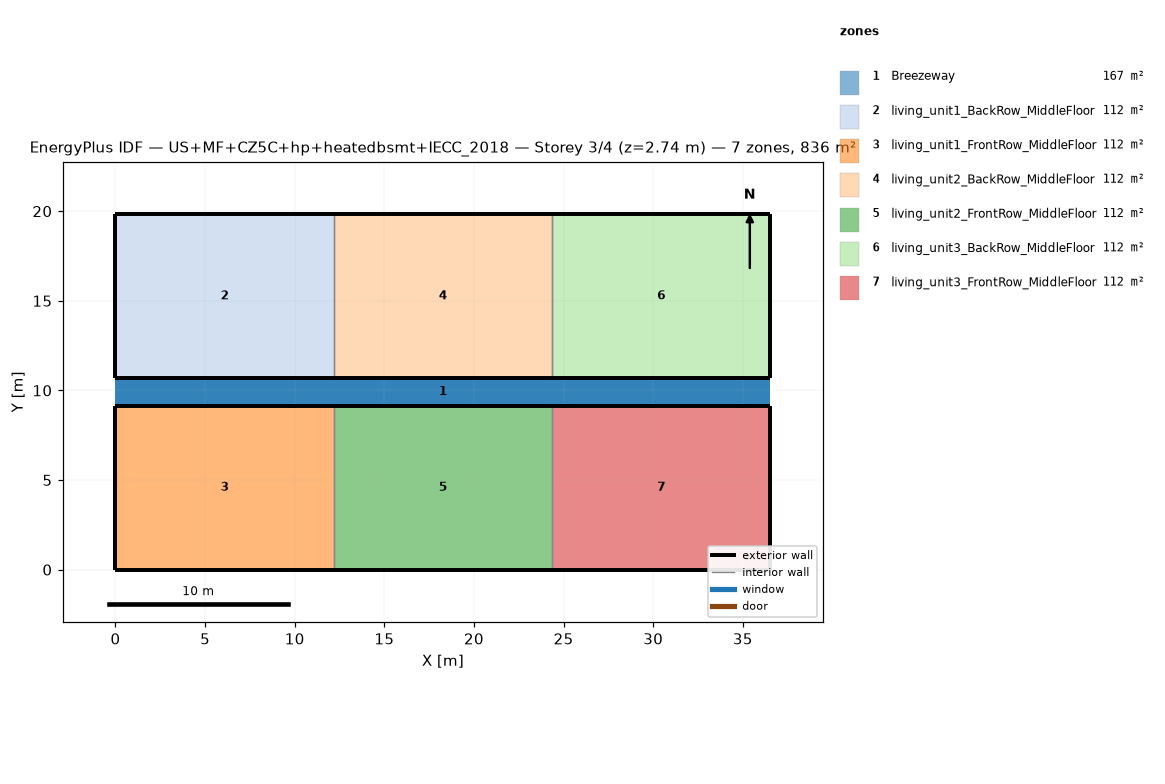
=== STOREY PLAN SPEC (per zone: floor XY polygon, exterior-wall plan segments, windows/doors) ===
zone 1: Breezeway  (167.0 m²)
  floor: (36.54, 9.16) (0.00, 9.16) (0.00, 10.68) (36.54, 10.68)
  floor: (36.54, 9.16) (0.00, 9.16) (0.00, 10.68) (36.54, 10.68)
  floor: (36.54, 9.16) (0.00, 9.16) (0.00, 10.68) (36.54, 10.68)
zone 2: living_unit1_BackRow_MiddleFloor  (111.5 m²)
  floor: (12.18, 10.68) (0.00, 10.68) (0.00, 19.84) (12.18, 19.84)
  exterior wall: (0.00, 10.68) – (12.18, 10.68)  [12.2 m]
  exterior wall: (12.18, 19.84) – (0.00, 19.84)  [12.2 m]
  exterior wall: (0.00, 19.84) – (0.00, 10.68)  [9.2 m]
  interior walls: 1
zone 3: living_unit1_FrontRow_MiddleFloor  (111.5 m²)
  floor: (12.18, 0.00) (0.00, 0.00) (0.00, 9.16) (12.18, 9.16)
  exterior wall: (0.00, 0.00) – (12.18, 0.00)  [12.2 m]
  exterior wall: (12.18, 9.16) – (0.00, 9.16)  [12.2 m]
  exterior wall: (0.00, 9.16) – (0.00, 0.00)  [9.2 m]
  interior walls: 1
zone 4: living_unit2_BackRow_MiddleFloor  (111.5 m²)
  floor: (24.36, 10.68) (12.18, 10.68) (12.18, 19.84) (24.36, 19.84)
  exterior wall: (12.18, 10.68) – (24.36, 10.68)  [12.2 m]
  exterior wall: (24.36, 19.84) – (12.18, 19.84)  [12.2 m]
  interior walls: 2
zone 5: living_unit2_FrontRow_MiddleFloor  (111.5 m²)
  floor: (24.36, 0.00) (12.18, 0.00) (12.18, 9.16) (24.36, 9.16)
  exterior wall: (12.18, 0.00) – (24.36, 0.00)  [12.2 m]
  exterior wall: (24.36, 9.16) – (12.18, 9.16)  [12.2 m]
  interior walls: 2
zone 6: living_unit3_BackRow_MiddleFloor  (111.5 m²)
  floor: (36.54, 10.68) (24.36, 10.68) (24.36, 19.84) (36.54, 19.84)
  exterior wall: (24.36, 10.68) – (36.54, 10.68)  [12.2 m]
  exterior wall: (36.54, 10.68) – (36.54, 19.84)  [9.2 m]
  exterior wall: (36.54, 19.84) – (24.36, 19.84)  [12.2 m]
  interior walls: 1
zone 7: living_unit3_FrontRow_MiddleFloor  (111.5 m²)
  floor: (36.54, 0.00) (24.36, 0.00) (24.36, 9.16) (36.54, 9.16)
  exterior wall: (24.36, 0.00) – (36.54, 0.00)  [12.2 m]
  exterior wall: (36.54, 0.00) – (36.54, 9.16)  [9.2 m]
  exterior wall: (36.54, 9.16) – (24.36, 9.16)  [12.2 m]
  interior walls: 1

=== DERIVED (storey summary) ===
Building: US+MF+CZ5C+hp+heatedbsmt+IECC_2018
Storey: 3 of 4  (floor level z = 2.74 m)
Storey gross floor area: 836.2 m²
Zones on this storey: 7
  - Breezeway: floor 167.0 m²
  - living_unit1_BackRow_MiddleFloor: floor 111.5 m²; exterior wall 33.5 m (86.9 m²); WWR 0.0%
  - living_unit1_FrontRow_MiddleFloor: floor 111.5 m²; exterior wall 33.5 m (86.9 m²); WWR 0.0%
  - living_unit2_BackRow_MiddleFloor: floor 111.5 m²; exterior wall 24.4 m (63.1 m²); WWR 0.0%
  - living_unit2_FrontRow_MiddleFloor: floor 111.5 m²; exterior wall 24.4 m (63.1 m²); WWR 0.0%
  - living_unit3_BackRow_MiddleFloor: floor 111.5 m²; exterior wall 33.5 m (86.9 m²); WWR 0.0%
  - living_unit3_FrontRow_MiddleFloor: floor 111.5 m²; exterior wall 33.5 m (86.9 m²); WWR 0.0%
Zone adjacency (shared interzone walls):
  - living_unit1_BackRow_MiddleFloor ↔ living_unit2_BackRow_MiddleFloor
  - living_unit1_FrontRow_MiddleFloor ↔ living_unit2_FrontRow_MiddleFloor
  - living_unit2_BackRow_MiddleFloor ↔ living_unit3_BackRow_MiddleFloor
  - living_unit2_FrontRow_MiddleFloor ↔ living_unit3_FrontRow_MiddleFloor